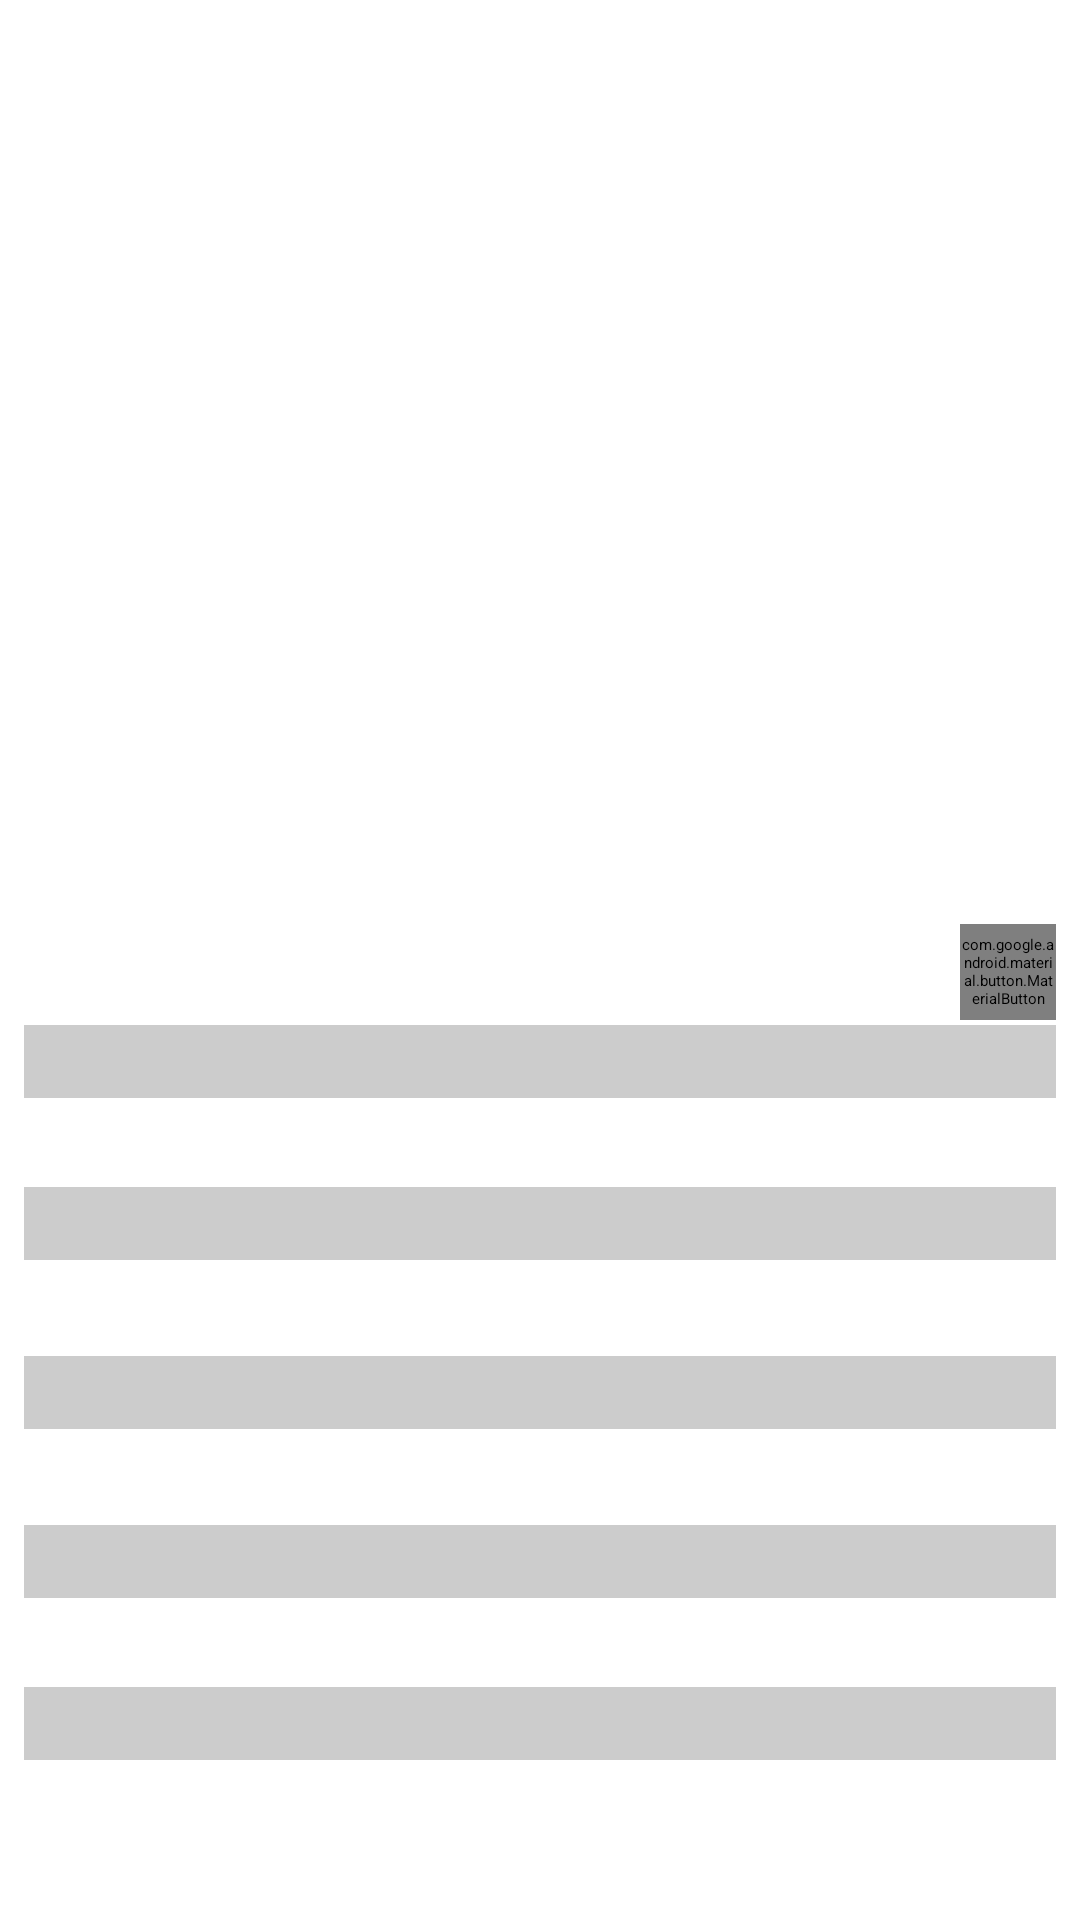

Reconstruct the res/layout file that produces this screen, plus the resources it refers to.
<!-- AndroidManifest.xml: application theme Theme.NeRecipe -->
<!-- res/layout/fragment_details.xml -->
<?xml version="1.0" encoding="utf-8"?>
<ScrollView xmlns:android="http://schemas.android.com/apk/res/android"
    xmlns:app="http://schemas.android.com/apk/res-auto"
    xmlns:tools="http://schemas.android.com/tools"
    android:layout_width="match_parent"
    android:layout_height="match_parent"
    android:paddingBottom="?attr/actionBarSize">

    <LinearLayout
        android:layout_width="match_parent"
        android:layout_height="wrap_content"
        android:orientation="vertical"
        android:padding="8dp">

        <androidx.constraintlayout.widget.ConstraintLayout
            android:layout_width="match_parent"
            android:layout_height="wrap_content">

            <ImageView
                android:id="@+id/recipe_picture"
                android:layout_width="match_parent"
                android:layout_height="300dp"
                android:background="@drawable/shape"
                android:contentDescription="@string/recipe_picture_description"
                android:scaleType="fitCenter"
                app:layout_constraintTop_toTopOf="parent"
                tools:srcCompat="@drawable/buter" />

            <TextView
                android:id="@+id/title_text_view"
                style="@style/RecipeCardTextView.Title"
                android:layout_width="match_parent"
                android:layout_height="wrap_content"
                android:paddingHorizontal="16dp"
                android:textSize="25sp"
                app:layout_constraintTop_toBottomOf="@id/recipe_picture"
                tools:text="Buter" />

            <com.google.android.material.button.MaterialButton
                android:id="@+id/menu_details"
                style="@style/RecipeImageButton"
                app:icon="@drawable/ic_more_vert_48dp"
                app:layout_constraintEnd_toEndOf="parent"
                app:layout_constraintTop_toTopOf="@id/title_text_view" />
        </androidx.constraintlayout.widget.ConstraintLayout>

        <TextView
            style="@style/RecipeCardTextView.Title"
            android:layout_width="match_parent"
            android:layout_height="wrap_content"
            android:background="@android:drawable/divider_horizontal_textfield"
            android:text="@string/cuisine"
            android:textColor="?attr/colorPrimary" />

        <com.google.android.material.textview.MaterialTextView
            android:id="@+id/cuisine_text_view"
            style="@style/RecipeCardTextView"
            android:layout_width="match_parent"
            android:layout_height="wrap_content"
            tools:text="@tools:sample/lorem/random" />

        <TextView
            style="@style/RecipeCardTextView.Title"
            android:layout_width="match_parent"
            android:layout_height="wrap_content"
            android:background="@android:drawable/divider_horizontal_textfield"
            android:text="@string/author"
            android:textColor="?attr/colorPrimary" />

        <com.google.android.material.textview.MaterialTextView
            android:id="@+id/author_text_view"
            style="@style/RecipeCardTextView"
            android:layout_width="match_parent"
            android:layout_height="wrap_content"
            android:drawableStart="@drawable/ic_author_24"
            tools:text="@tools:sample/lorem/random" />

        <TextView
            style="@style/RecipeCardTextView.Title"
            android:layout_width="match_parent"
            android:layout_height="wrap_content"
            android:background="@android:drawable/divider_horizontal_textfield"
            android:text="@string/ingredients"
            android:textColor="?attr/colorPrimary" />

        <com.google.android.material.textview.MaterialTextView
            android:id="@+id/ingredients_text_view"
            style="@style/RecipeCardTextView"
            android:layout_width="match_parent"
            android:layout_height="wrap_content"
            android:drawableStart="@drawable/ic_ingredients_24dp"
            android:maxLines="50"
            tools:maxLines="3"
            tools:text="@tools:sample/lorem/random" />

        <TextView
            style="@style/RecipeCardTextView.Title"
            android:layout_width="match_parent"
            android:layout_height="wrap_content"
            android:background="@android:drawable/divider_horizontal_textfield"
            android:text="@string/cooking_time"
            android:textColor="?attr/colorPrimary" />

        <com.google.android.material.textview.MaterialTextView
            android:id="@+id/time_text_view"
            style="@style/RecipeCardTextView"
            android:layout_width="match_parent"
            android:layout_height="wrap_content"
            android:drawableStart="@drawable/ic_time_48dp"
            tools:text="@tools:sample/lorem/random" />

        <TextView
            style="@style/RecipeCardTextView.Title"
            android:layout_width="match_parent"
            android:layout_height="wrap_content"
            android:background="@android:drawable/divider_horizontal_textfield"
            android:text="@string/cooking_process"
            android:textColor="?attr/colorPrimary" />

        <androidx.viewpager2.widget.ViewPager2
            android:id="@+id/stages_region"
            android:layout_width="match_parent"
            android:layout_height="wrap_content" />

    </LinearLayout>
</ScrollView>
<!-- resources referenced by this layout -->
<resources>
  <!-- drawable buter: png bitmap (drawable, 287590 bytes) -->
  <!-- drawable ic_author_24 (drawable) -->
  <vector xmlns:android="http://schemas.android.com/apk/res/android"
      android:width="24dp"
      android:height="24dp"
      android:tint="?attr/colorControlNormal"
      android:viewportWidth="24"
      android:viewportHeight="24">
      <path
          android:fillColor="@android:color/white"
          android:pathData="M19,3H5C3.9,3 3,3.9 3,5v14c0,1.1 0.9,2 2,2h14c1.1,0 2,-0.9 2,-2V5C21,3.9 20.1,3 19,3zM12,6c1.93,0 3.5,1.57 3.5,3.5c0,1.93 -1.57,3.5 -3.5,3.5s-3.5,-1.57 -3.5,-3.5C8.5,7.57 10.07,6 12,6zM19,19H5v-0.23c0,-0.62 0.28,-1.2 0.76,-1.58C7.47,15.82 9.64,15 12,15s4.53,0.82 6.24,2.19c0.48,0.38 0.76,0.97 0.76,1.58V19z" />
  </vector>
  <!-- drawable ic_ingredients_24dp (drawable) -->
  <vector xmlns:android="http://schemas.android.com/apk/res/android"
      android:width="24dp"
      android:height="24dp"
      android:tint="?attr/colorControlNormal"
      android:viewportWidth="24"
      android:viewportHeight="24">
      <path
          android:fillColor="@color/white"
          android:pathData="M2,17h2v0.5L3,17.5v1h1v0.5L2,19v1h3v-4L2,16v1zM3,8h1L4,4L2,4v1h1v3zM2,11h1.8L2,13.1v0.9h3v-1L3.2,13L5,10.9L5,10L2,10v1zM7,5v2h14L21,5L7,5zM7,19h14v-2L7,17v2zM7,13h14v-2L7,11v2z" />
  </vector>
  <!-- drawable shape (drawable) -->
  <?xml version="1.0" encoding="utf-8"?>
  <selector xmlns:android="http://schemas.android.com/apk/res/android">
      <item>
          <shape android:shape="rectangle">
              <corners android:radius="8dp" />
          </shape>
      </item>
  
  </selector>
  <string name="author">Author:</string>
  <string name="cooking_process">The cooking process:</string>
  <string name="cooking_time">Cooking time:</string>
  <string name="cuisine">Cuisine:</string>
  <string name="ingredients">Ingredients:</string>
  <string name="recipe_picture_description">Recipe picture</string>
  <style name="RecipeCardTextView" parent="Widget.MaterialComponents.TextView">
          <item name="android:maxLines">1</item>
          <item name="android:layout_margin">4dp</item>
          <item name="android:ellipsize">end</item>
          <item name="android:textSize">16sp</item>
          <item name="android:drawablePadding">4dp</item>
  
      </style>
  <style name="RecipeCardTextView.Title" parent="RecipeCardTextView">
          <item name="android:textStyle">italic|bold</item>
          <item name="android:textSize">18sp</item>
  
      </style>
  <style name="RecipeImageButton" parent="Widget.MaterialComponents.Button">
          <item name="android:background">@android:color/transparent</item>
          <item name="android:layout_width">32dp</item>
          <item name="android:layout_height">32dp</item>
          <item name="android:insetTop">0dp</item>
          <item name="android:insetBottom">0dp</item>
          <item name="android:minWidth">0dp</item>
          <item name="android:minHeight">0dp</item>
          <item name="iconGravity">textStart</item>
          <item name="iconPadding">0dp</item>
          <item name="iconSize">24dp</item>
          <item name="iconTint">?attr/colorControlNormal</item>
      </style>
  <color name="white">#FFFFFFFF</color>
</resources>
